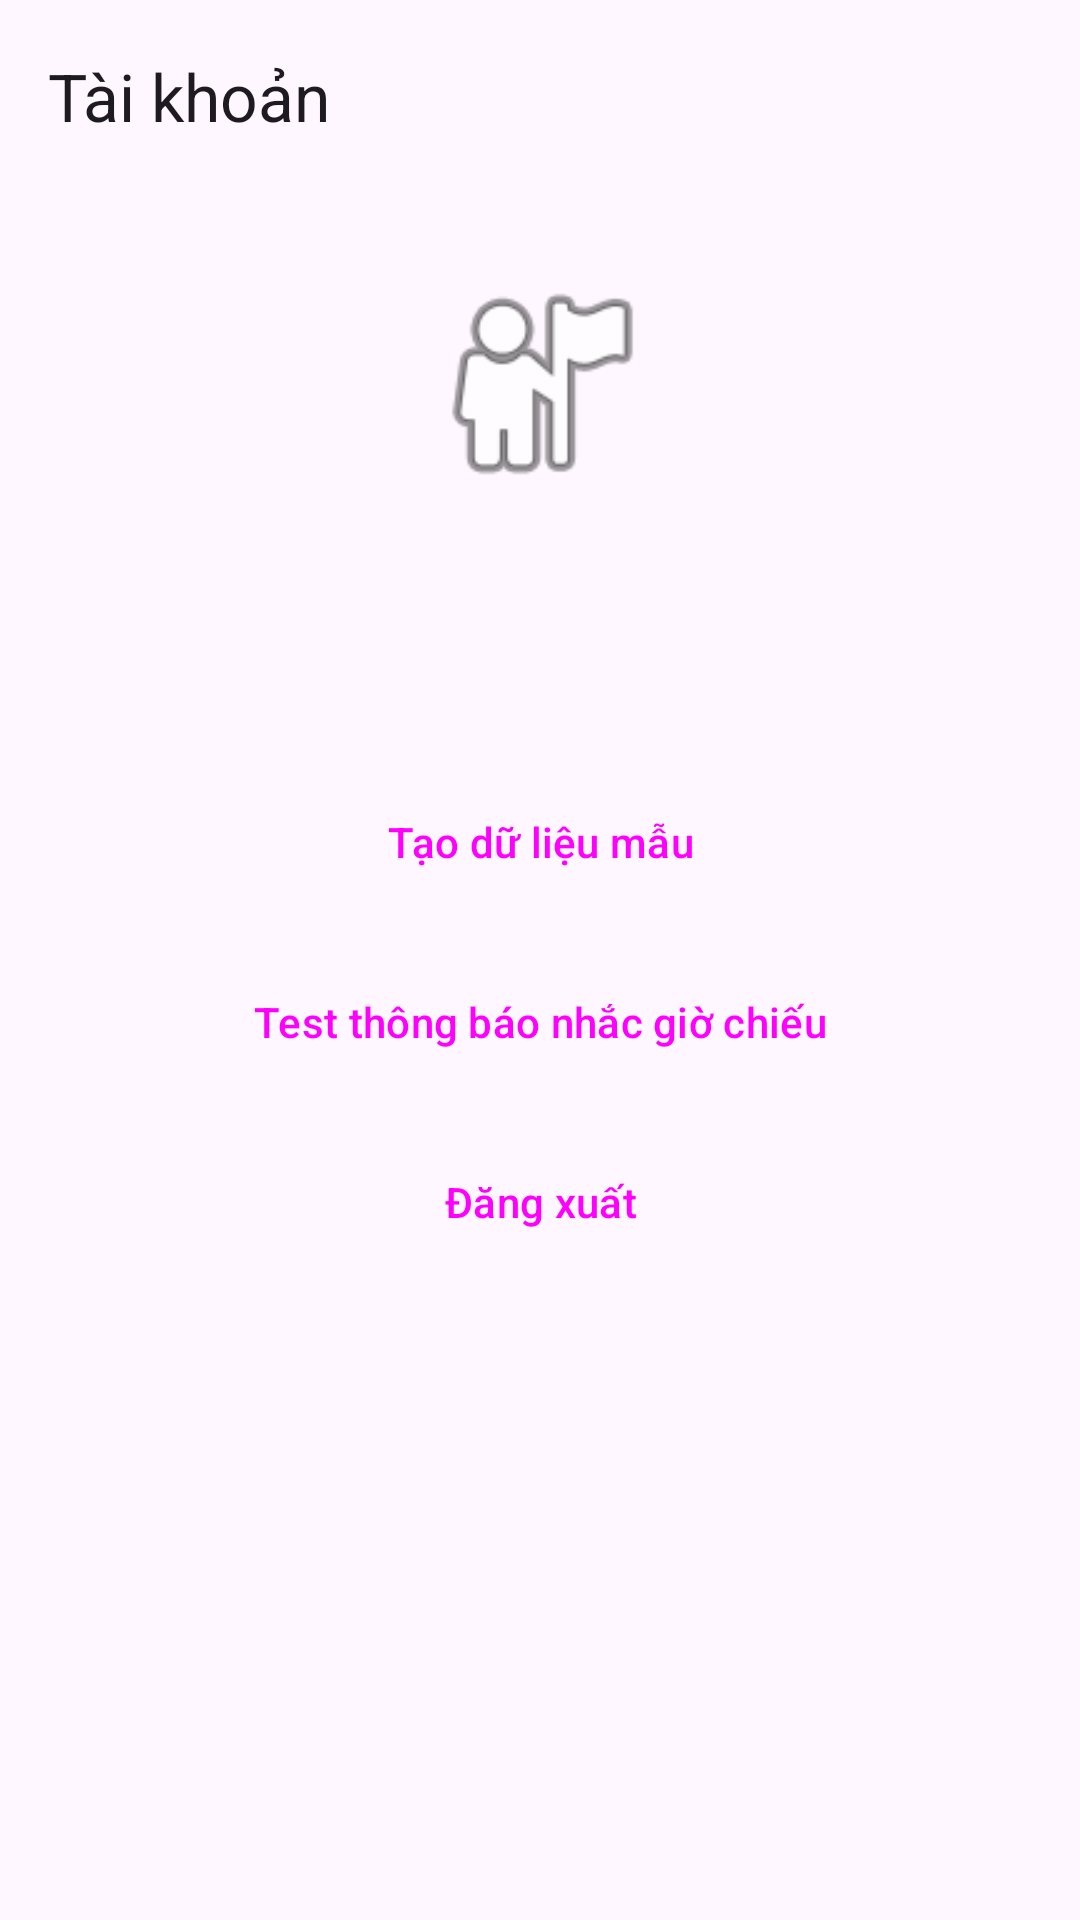

Produce the Android XML layout that renders to this screen, including the resource entries it uses.
<!-- AndroidManifest.xml: application theme Theme.Mobile_0410 -->
<!-- res/layout/fragment_profile.xml -->
<?xml version="1.0" encoding="utf-8"?>
<androidx.constraintlayout.widget.ConstraintLayout xmlns:android="http://schemas.android.com/apk/res/android"
    xmlns:app="http://schemas.android.com/apk/res-auto"
    android:layout_width="match_parent"
    android:layout_height="match_parent">

    <com.google.android.material.appbar.MaterialToolbar
        android:id="@+id/toolbar"
        android:layout_width="0dp"
        android:layout_height="?attr/actionBarSize"
        app:title="Tài khoản"
        app:layout_constraintEnd_toEndOf="parent"
        app:layout_constraintStart_toStartOf="parent"
        app:layout_constraintTop_toTopOf="parent" />

    <ImageView
        android:id="@+id/ivAvatar"
        android:layout_width="80dp"
        android:layout_height="80dp"
        android:layout_marginTop="24dp"
        android:src="@android:drawable/ic_menu_myplaces"
        android:contentDescription="Avatar"
        app:layout_constraintEnd_toEndOf="parent"
        app:layout_constraintStart_toStartOf="parent"
        app:layout_constraintTop_toBottomOf="@id/toolbar" />

    <TextView
        android:id="@+id/tvDisplayName"
        android:layout_width="0dp"
        android:layout_height="wrap_content"
        android:layout_marginStart="16dp"
        android:layout_marginTop="12dp"
        android:layout_marginEnd="16dp"
        android:gravity="center"
        android:textSize="20sp"
        android:textStyle="bold"
        app:layout_constraintEnd_toEndOf="parent"
        app:layout_constraintStart_toStartOf="parent"
        app:layout_constraintTop_toBottomOf="@id/ivAvatar" />

    <TextView
        android:id="@+id/tvEmail"
        android:layout_width="0dp"
        android:layout_height="wrap_content"
        android:layout_marginStart="16dp"
        android:layout_marginTop="4dp"
        android:layout_marginEnd="16dp"
        android:gravity="center"
        android:textSize="16sp"
        app:layout_constraintEnd_toEndOf="parent"
        app:layout_constraintStart_toStartOf="parent"
        app:layout_constraintTop_toBottomOf="@id/tvDisplayName" />

    <Button
        android:id="@+id/btnSeed"
        style="@style/Widget.Material3.Button.TonalButton"
        android:layout_width="0dp"
        android:layout_height="wrap_content"
        android:layout_marginStart="16dp"
        android:layout_marginTop="24dp"
        android:layout_marginEnd="16dp"
        android:text="Tạo dữ liệu mẫu"
        app:layout_constraintEnd_toEndOf="parent"
        app:layout_constraintStart_toStartOf="parent"
        app:layout_constraintTop_toBottomOf="@id/tvEmail" />

    <Button
        android:id="@+id/btnTestNoti"
        style="@style/Widget.Material3.Button"
        android:layout_width="0dp"
        android:layout_height="wrap_content"
        android:layout_marginStart="16dp"
        android:layout_marginTop="12dp"
        android:layout_marginEnd="16dp"
        android:text="Test thông báo nhắc giờ chiếu"
        app:layout_constraintEnd_toEndOf="parent"
        app:layout_constraintStart_toStartOf="parent"
        app:layout_constraintTop_toBottomOf="@id/btnSeed" />

    <Button
        android:id="@+id/btnLogout"
        style="@style/Widget.Material3.Button.OutlinedButton"
        android:layout_width="0dp"
        android:layout_height="wrap_content"
        android:layout_marginStart="16dp"
        android:layout_marginTop="12dp"
        android:layout_marginEnd="16dp"
        android:text="Đăng xuất"
        app:layout_constraintEnd_toEndOf="parent"
        app:layout_constraintStart_toStartOf="parent"
        app:layout_constraintTop_toBottomOf="@id/btnTestNoti" />

</androidx.constraintlayout.widget.ConstraintLayout>
<!-- resources referenced by this layout -->
<resources>
  <style name="Theme.Mobile_0410" parent="Base.Theme.Mobile_0410" />
  <style name="Base.Theme.Mobile_0410" parent="Theme.Material3.DayNight.NoActionBar">
          
          
      </style>
</resources>
